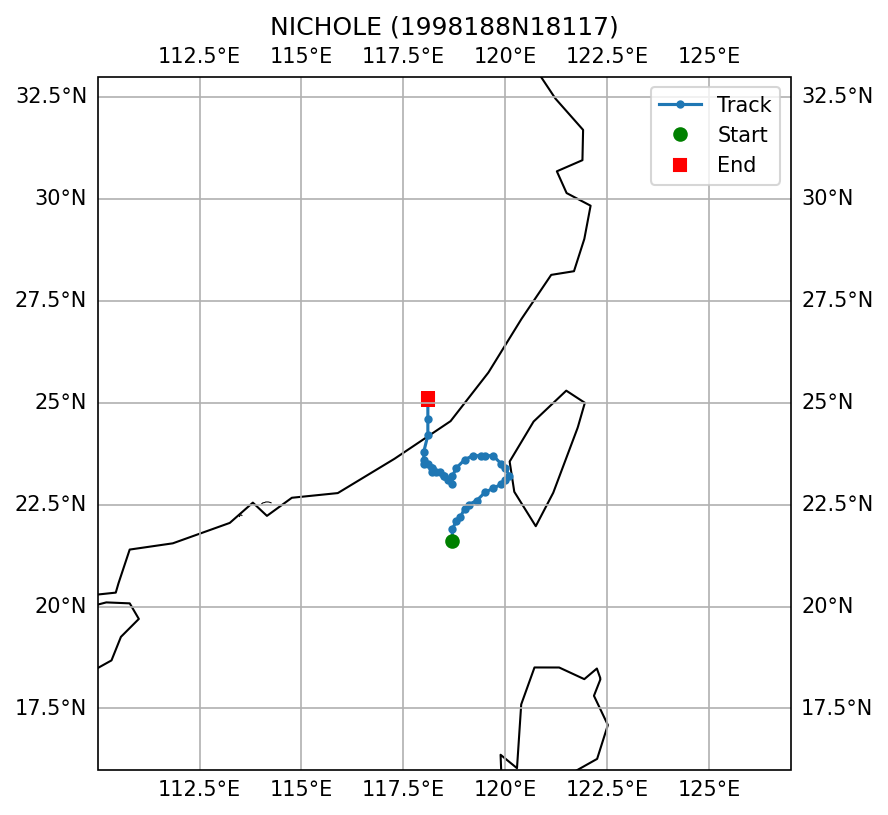

Values plotted in this chart, from the file beside it:
SID, NAME, ISO_TIME, LAT, LON, DIST2LAND, USA_WIND, USA_PRES, USA_R34_NE, USA_R34_SE, USA_R34_SW, USA_R34_NW, USA_RMW, CMA_CAT
1998188N18117, NICHOLE, 1998-07-08 06:00:00, 21.6, 118.7, 193, 30.0, , , , , , , 1
1998188N18117, NICHOLE, 1998-07-08 09:00:00, 21.9, 118.7, 177, 30.0, , , , , , , 1
1998188N18117, NICHOLE, 1998-07-08 12:00:00, 22.1, 118.8, 160, 30.0, , , , , , , 1
1998188N18117, NICHOLE, 1998-07-08 15:00:00, 22.2, 118.9, 147, 33.0, , , , , , , 1
1998188N18117, NICHOLE, 1998-07-08 18:00:00, 22.4, 119.0, 131, 35.0, , , , , , , 1
1998188N18117, NICHOLE, 1998-07-08 21:00:00, 22.5, 119.1, 117, 35.0, , , , , , , 1
1998188N18117, NICHOLE, 1998-07-09 00:00:00, 22.6, 119.3, 94, 35.0, , , , , , , 2
1998188N18117, NICHOLE, 1998-07-09 03:00:00, 22.8, 119.5, 69, 40.0, , , , , , , 2
1998188N18117, NICHOLE, 1998-07-09 06:00:00, 22.9, 119.7, 46, 45.0, , , , , , , 2
1998188N18117, NICHOLE, 1998-07-09 09:00:00, 23.0, 119.9, 23, 48.0, , , , , , , 2
1998188N18117, NICHOLE, 1998-07-09 12:00:00, 23.1, 120.0, 10, 50.0, , , , , , , 2
1998188N18117, NICHOLE, 1998-07-09 15:00:00, 23.2, 120.1, 0, 48.0, , , , , , , 2
1998188N18117, NICHOLE, 1998-07-09 18:00:00, 23.4, 120.0, 20, 45.0, , , , , , , 2
1998188N18117, NICHOLE, 1998-07-09 21:00:00, 23.5, 119.9, 23, 38.0, , , , , , , 2
1998188N18117, NICHOLE, 1998-07-10 00:00:00, 23.7, 119.7, 42, 30.0, , , , , , , 1
1998188N18117, NICHOLE, 1998-07-10 03:00:00, 23.7, 119.5, 62, 28.0, , , , , , , 1
1998188N18117, NICHOLE, 1998-07-10 06:00:00, 23.7, 119.4, 72, 25.0, , , , , , , 1
1998188N18117, NICHOLE, 1998-07-10 09:00:00, 23.7, 119.2, 92, 25.0, , , , , , , 1
1998188N18117, NICHOLE, 1998-07-10 12:00:00, 23.6, 119.0, 108, 25.0, , , , , , , 1
1998188N18117, NICHOLE, 1998-07-10 15:00:00, 23.4, 118.8, 113, 25.0, , , , , , , 1
1998188N18117, NICHOLE, 1998-07-10 18:00:00, 23.2, 118.7, 120, 25.0, , , , , , , 1
1998188N18117, NICHOLE, 1998-07-10 21:00:00, 23.0, 118.7, 136, 25.0, , , , , , , 1
1998188N18117, NICHOLE, 1998-07-11 00:00:00, 23.1, 118.6, 121, 25.0, , , , , , , 
1998188N18117, NICHOLE, 1998-07-11 03:00:00, 23.2, 118.5, 112, 25.0, , , , , , , 
1998188N18117, NICHOLE, 1998-07-11 06:00:00, 23.2, 118.5, 105, 25.0, , , , , , , 
1998188N18117, NICHOLE, 1998-07-11 09:00:00, 23.3, 118.4, 90, 25.0, , , , , , , 
1998188N18117, NICHOLE, 1998-07-11 12:00:00, 23.3, 118.3, 84, 25.0, , , , , , , 
1998188N18117, NICHOLE, 1998-07-11 15:00:00, 23.3, 118.2, 75, 25.0, , , , , , , 
1998188N18117, NICHOLE, 1998-07-11 18:00:00, 23.4, 118.2, 69, 25.0, , , , , , , 
1998188N18117, NICHOLE, 1998-07-11 21:00:00, 23.4, 118.2, 60, 25.0, , , , , , , 
1998188N18117, NICHOLE, 1998-07-12 00:00:00, 23.5, 118.1, 54, 25.0, , , , , , , 
1998188N18117, NICHOLE, 1998-07-12 03:00:00, 23.5, 118.0, 46, 25.0, , , , , , , 
1998188N18117, NICHOLE, 1998-07-12 06:00:00, 23.6, 118.0, 39, 25.0, , , , , , , 
1998188N18117, NICHOLE, 1998-07-12 09:00:00, 23.8, 118.0, 23, 25.0, , , , , , , 
1998188N18117, NICHOLE, 1998-07-12 12:00:00, 24.2, 118.1, 10, 25.0, , , , , , , 
1998188N18117, NICHOLE, 1998-07-12 15:00:00, 24.6, 118.1, 0, 23.0, , , , , , , 
1998188N18117, NICHOLE, 1998-07-12 18:00:00, 25.1, 118.1, 0, 20.0, , , , , , , 
